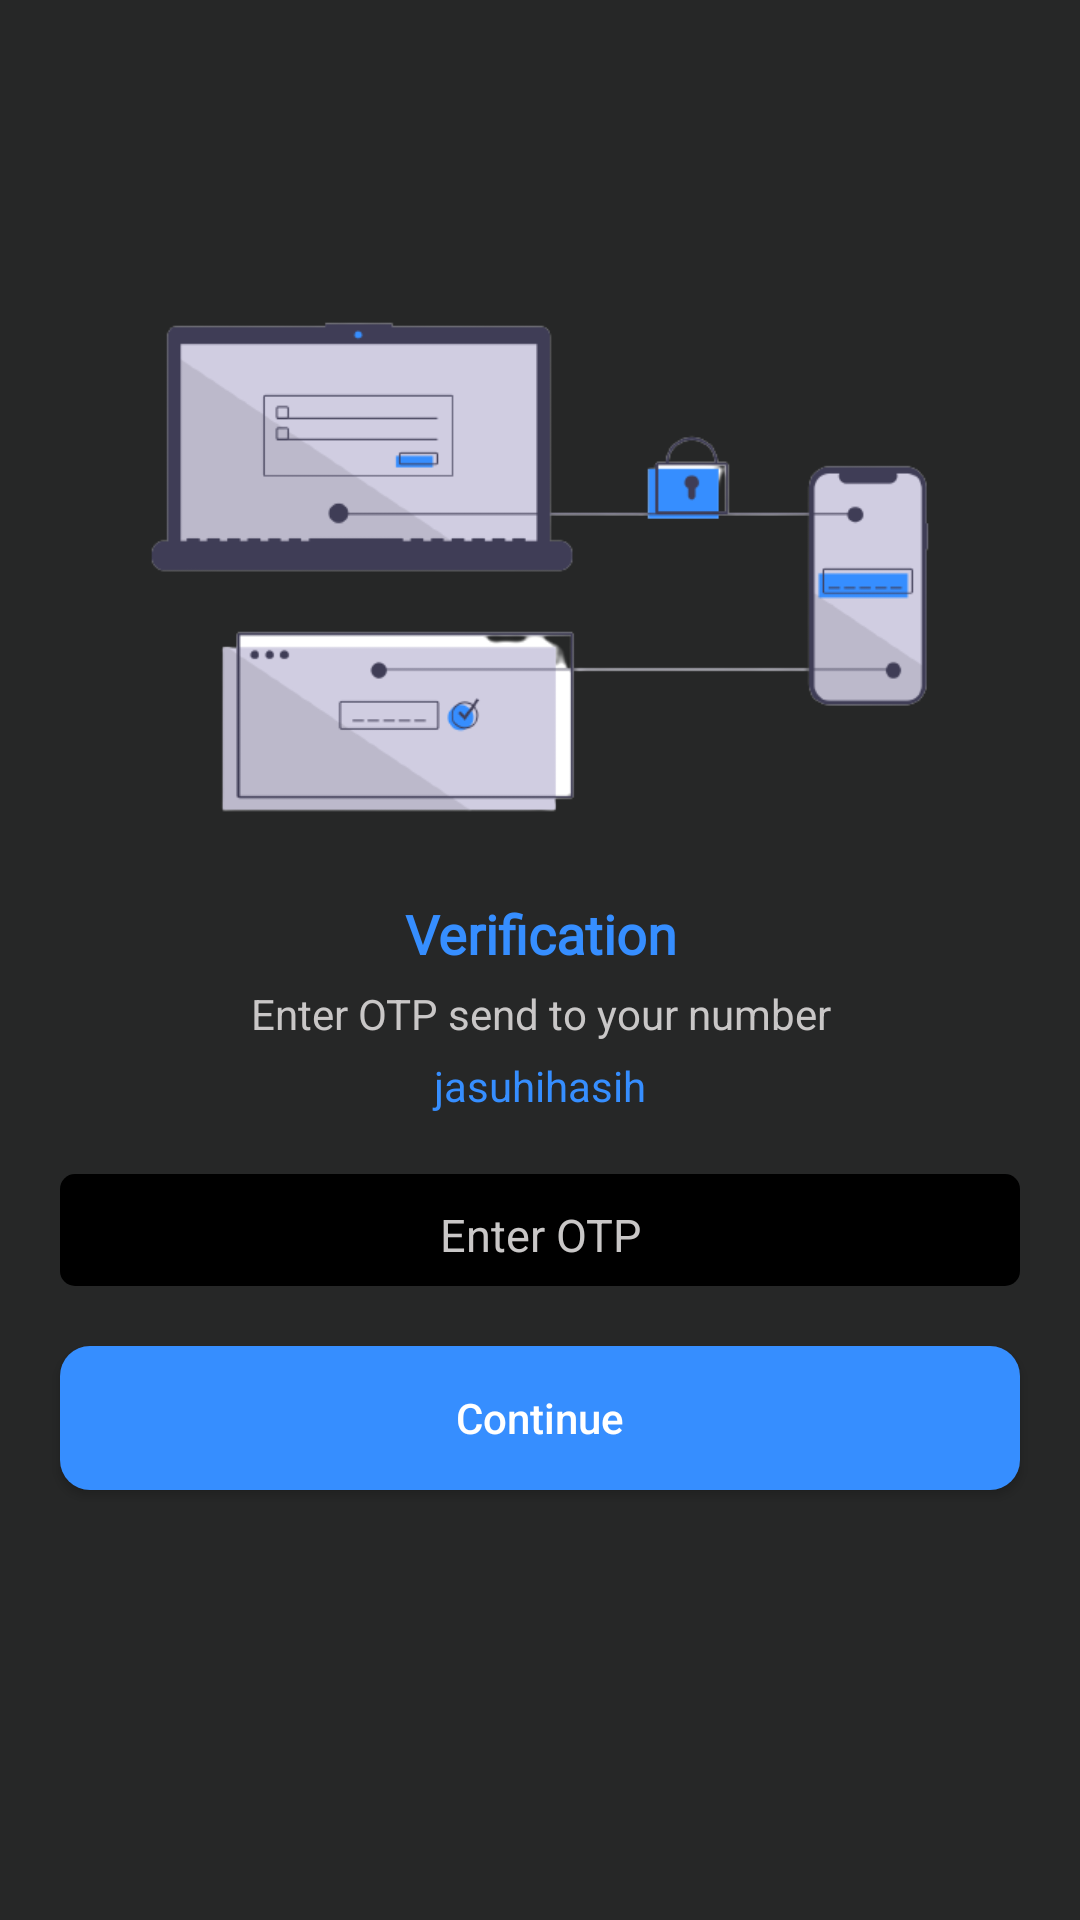

This screen was rendered from an Android layout file. Write that file and the resources it references.
<!-- AndroidManifest.xml: fallback theme Theme.MaterialComponents.DayNight.NoActionBar -->
<!-- res/layout/activity_verification.xml -->
<?xml version="1.0" encoding="utf-8"?>
<RelativeLayout xmlns:android="http://schemas.android.com/apk/res/android"
    xmlns:app="http://schemas.android.com/apk/res-auto"
    android:layout_width="match_parent"
    android:layout_height="match_parent"
    >

    <LinearLayout
        android:layout_width="match_parent"
        android:layout_height="match_parent"
        android:background="@color/black_overlay"
        android:orientation="vertical"
        android:id="@+id/verification"
        android:gravity="center">
        <ImageView
            android:layout_width="match_parent"
            android:layout_height="200sp"
            android:layout_gravity="center"
            android:src="@mipmap/verification"></ImageView>
        <TextView
            android:layout_width="match_parent"
            android:layout_height="wrap_content"
            android:text="Verification"
            android:gravity="center"
            android:layout_marginTop="10dp"
            android:textStyle="bold"
            android:textAppearance="@style/collappsed_subtitle_text_appearence"
            android:textColor="@color/blue"></TextView>
        <TextView
            android:layout_width="match_parent"
            android:layout_height="wrap_content"
            android:text="Enter OTP send to your number"
            android:gravity="center"
            android:textColor="@color/grey"
            android:layout_marginTop="5sp"
            ></TextView>
        <TextView
            android:layout_width="match_parent"
            android:layout_height="wrap_content"
            android:gravity="center"
            android:text="jasuhihasih"
            android:textColor="@color/blue"
            android:layout_marginBottom="5sp"
            android:id="@+id/user_phone"
            android:layout_marginTop="5sp"
            ></TextView>


        <LinearLayout
            android:layout_width="match_parent"
            android:layout_height="wrap_content"
            android:gravity="center"
            android:background="@android:color/transparent"
            android:orientation="vertical">
            <LinearLayout
                android:layout_width="match_parent"
                android:layout_height="match_parent"
                android:gravity="center"
                android:background="@drawable/edit_text_background"
                android:layout_marginTop="15dp"
                android:layout_marginBottom="20dp"
                android:layout_marginLeft="20dp"
                android:layout_marginRight="20dp"
                android:orientation="horizontal">
                <EditText
                    android:layout_width="match_parent"
                    android:layout_height="wrap_content"
                    android:textColor="@color/white"
                    android:hint="Enter OTP"
                    android:id="@+id/otp"
                    android:gravity="center"
                    android:backgroundTint="@android:color/transparent"
                    android:textColorHint="@color/grey"
                    android:inputType="number"
                    android:textSize="15sp"
                    ></EditText>

            </LinearLayout>
            <Button
                android:layout_width="match_parent"
                android:layout_height="wrap_content"
                android:id="@+id/submit"
                android:background="@drawable/buttonlogin"
                android:textColor="@color/white"
                android:text="Continue"
                android:textAllCaps="false"
                android:layout_marginRight="20dp"
                android:layout_marginLeft="20dp"
                ></Button>

            <TextView
                android:layout_width="match_parent"
                android:layout_height="wrap_content"
                android:gravity="center"
                android:id="@+id/resend"
                android:layout_marginTop="15dp"
                android:textColor="@color/grey"
                android:layout_marginBottom="20sp"
                ></TextView>

        </LinearLayout>
    </LinearLayout>


    <include layout="@layout/progressbar"></include>
</RelativeLayout>
<!-- res/layout/progressbar.xml (included above) -->
<?xml version="1.0" encoding="utf-8"?>
<LinearLayout xmlns:android="http://schemas.android.com/apk/res/android"
    android:orientation="vertical" android:layout_width="match_parent"
    android:layout_height="match_parent"
    android:background="@color/black_overlay"
    android:gravity="center"
    android:id="@+id/progressbar"
    android:visibility="gone">
    <ProgressBar
        android:layout_width="30dp"
        android:layout_height="30dp"
        android:indeterminateTint="@color/blue"
        android:indeterminate="true"></ProgressBar>
    <TextView
        android:layout_width="wrap_content"
        android:layout_height="wrap_content"
        android:text="Loading..."
        android:textColor="@color/grey"
        android:textSize="13dp"
        android:layout_marginTop="5dp"
        ></TextView>
</LinearLayout>
<!-- resources referenced by this layout -->
<resources>
  <color name="black_overlay">#262727</color>
  <color name="blue">#368eff</color>
  <color name="grey">#C9C7C7</color>
  <color name="white">#ffffff</color>
  <!-- drawable buttonlogin (drawable-v18) -->
  <?xml version="1.0" encoding="utf-8"?>
  <shape android:shape="rectangle" xmlns:android="http://schemas.android.com/apk/res/android">
      <solid
          android:color="@color/blue">
      </solid>
      <size
          android:width="100dp"
          android:height="20dp"></size>
      <corners
          android:radius="10dp"></corners>
  </shape>
  <!-- drawable edit_text_background (drawable-v18) -->
  <?xml version="1.0" encoding="utf-8"?>
  <shape android:shape="rectangle" xmlns:android="http://schemas.android.com/apk/res/android">
      <solid
          android:color="@color/black">
      </solid>
      <size
          android:width="100dp"
          android:height="20dp"></size>
      <corners
          android:radius="5dp"></corners>
  </shape>
  <!-- mipmap verification: png bitmap (mipmap-mdpi, 22773 bytes) -->
  <style name="collappsed_subtitle_text_appearence" parent="Theme.AppCompat.NoActionBar">
          <item name="android:textColor">@color/blue</item>
          <item name="android:textSize">18dp</item>
          <item name="android:fontFamily">@font/open_sans_semibold</item>
      </style>
  <color name="black">#000000</color>
</resources>
